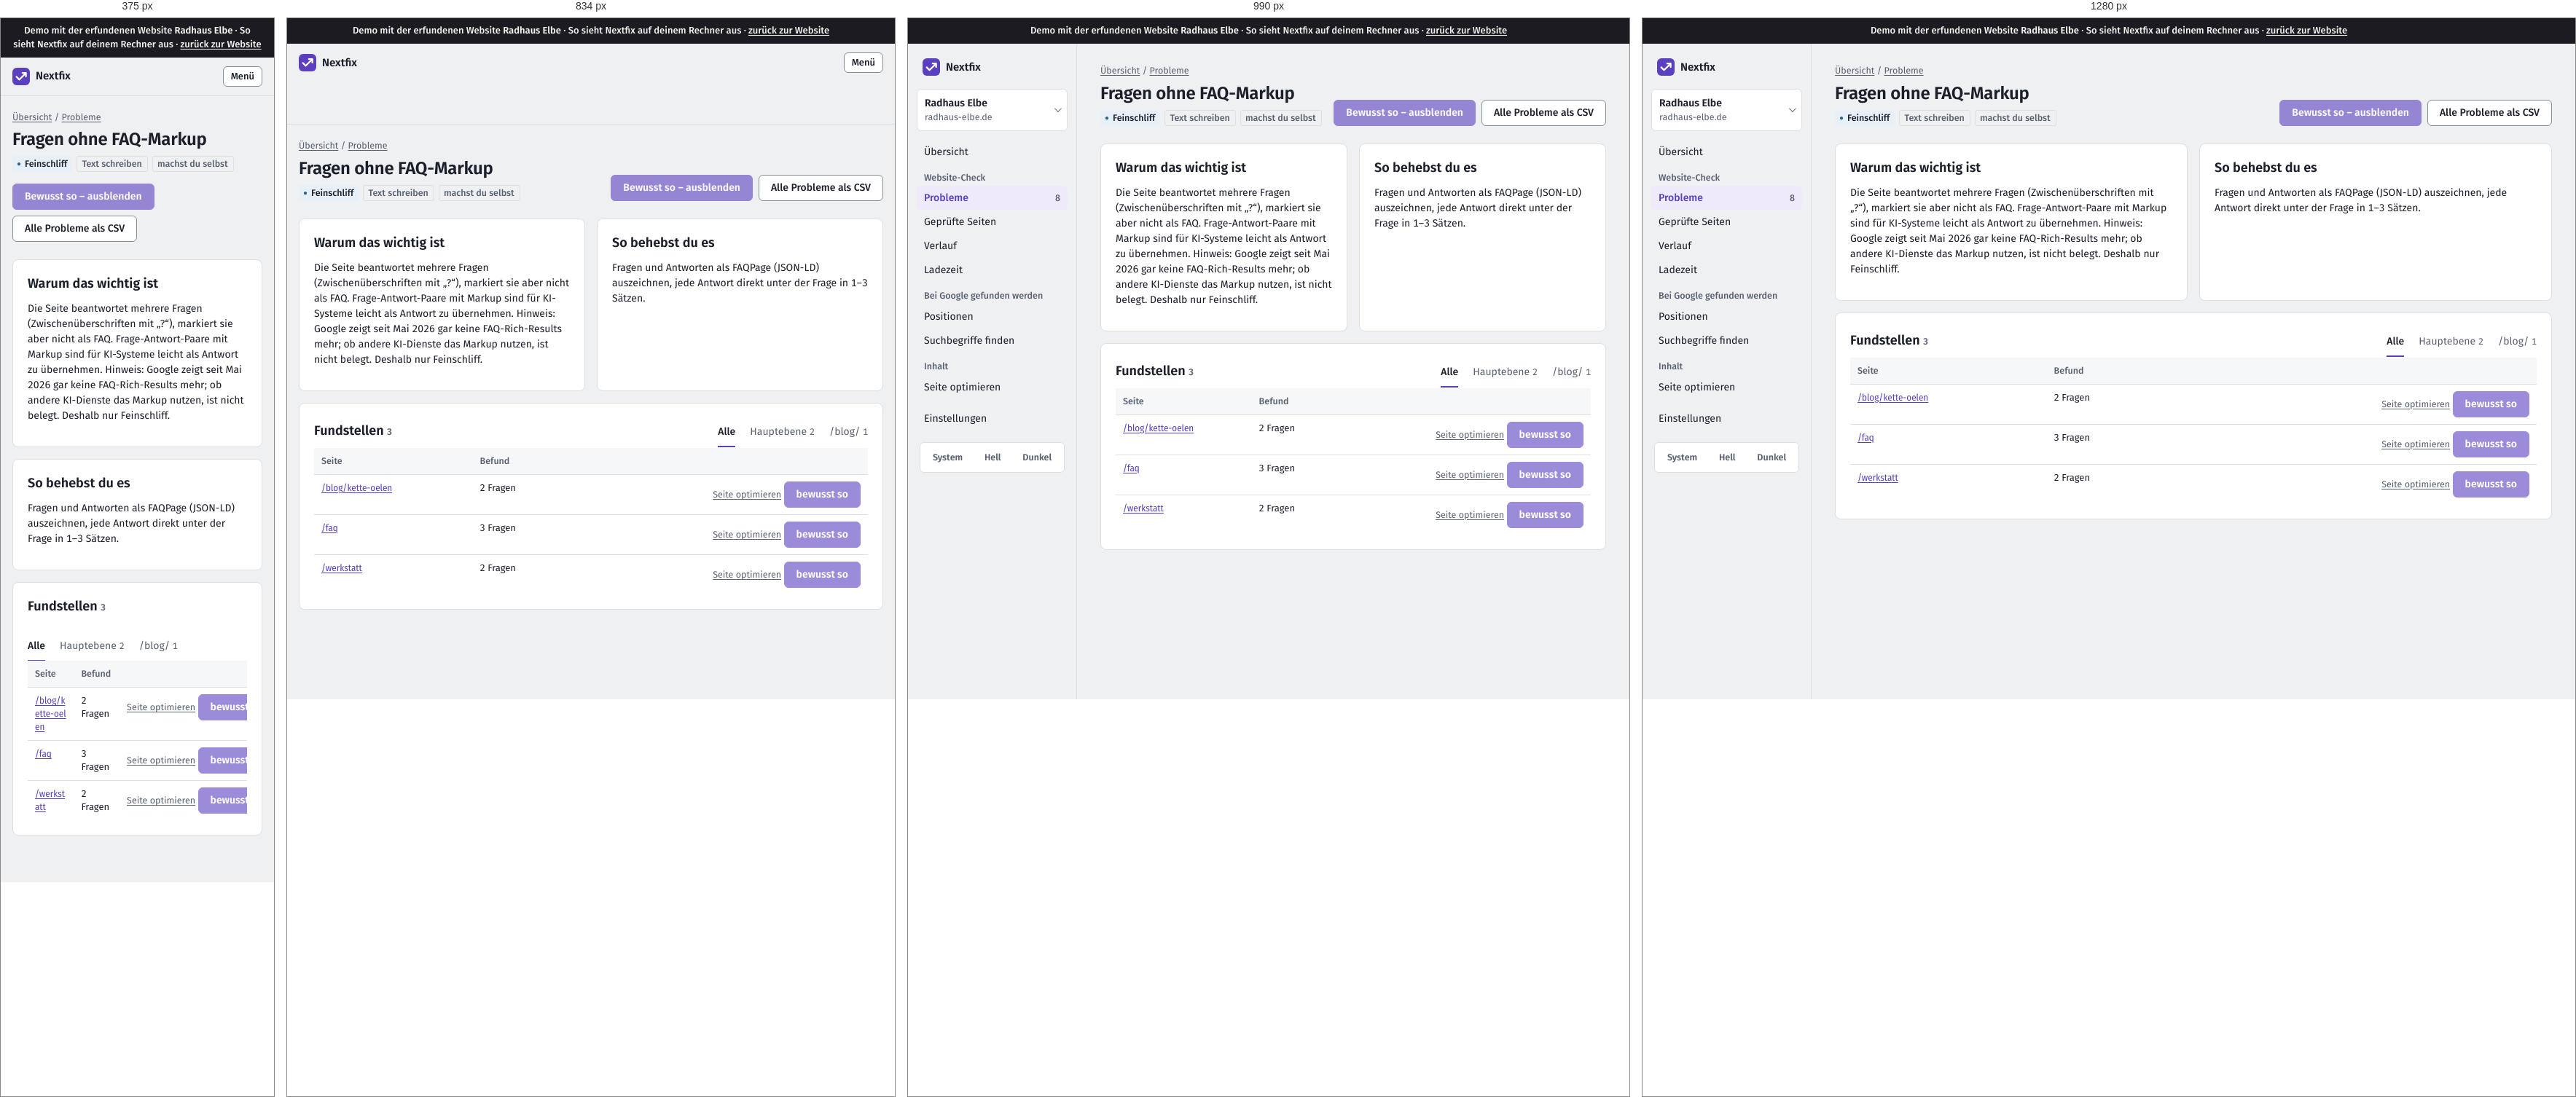
Rendered at 375 px, 834 px, 990 px and 1280 px, left to right.

<!-- file: crawls-1-issues-ki-fragen-ohne-faq-seite.html -->
<!doctype html>
<html lang="de">
<head>
  <meta charset="utf-8">
  <meta name="viewport" content="width=device-width, initial-scale=1">
  <title>Demo · Fragen ohne FAQ-Markup · Radhaus Elbe</title>
  <script>
    /* Theme vor dem ersten Zeichnen setzen (kein Aufblitzen) */
    try { var t = localStorage.getItem("thema"); if (t === "light" || t === "dark") document.documentElement.dataset.theme = t; } catch (e) {}
  </script>
  <link rel="stylesheet" href="static/app.css">
  <link rel="icon" href="static/logo.svg" type="image/svg+xml">
<link rel="stylesheet" href="static/demo.css"><meta name="robots" content="noindex"><link rel="stylesheet" href="demo-mobil.css">
</head>
<body><div class="demo-band" role="note">Demo mit der erfundenen Website <strong>Radhaus Elbe</strong> · So sieht Nextfix auf deinem Rechner aus · <a href="../">zurück zur Website</a></div><div id="demo-toast" role="status" aria-live="polite"></div>




<div class="app">
  <aside class="leiste" id="leiste">
    <div class="leiste-oben">
      <a class="marke-tool" href="projekte.html">
        <svg width="24" height="24" viewBox="0 0 32 32" aria-hidden="true"><rect width="32" height="32" rx="8" fill="var(--akzent)"/>
          <path d="M7.5 16.5l5.2 5.2L24.5 9.9M18.4 9.6h6.4v6.4" fill="none" stroke="var(--auf-akzent)" stroke-width="3" stroke-linecap="round" stroke-linejoin="round"/></svg>
        Nextfix
      </a>
      <button class="zweit klein-knopf menue-knopf" type="button" aria-expanded="false" aria-controls="leiste"
              onclick="var l=document.getElementById('leiste');var o=l.classList.toggle('offen');this.setAttribute('aria-expanded',o)">Menü</button>
    </div>
    <div class="menue-inhalt">
      <details class="projektwahl">
        <summary>
          <span style="min-width:0">
            <span class="name">Radhaus Elbe</span><span class="domain">radhaus-elbe.de</span>
            
          </span>
        </summary>
        <ul>
          
          <li><a href="index.html" aria-current="true">Radhaus Elbe<br><span class="klein">radhaus-elbe.de</span></a></li>
          
          <li class="neu"><a href="projekte.html">Alle Projekte und neues anlegen</a></li>
        </ul>
      </details>

      
      <nav aria-label="Module">
        <a href="index.html" >Übersicht</a>
        <div class="navgruppe">Website-Check</div>
        
        <a href="crawls-1-issues.html" aria-current="page">Probleme
          <span class="zahl">8</span></a>
        <a href="crawls-1-seiten.html" >Geprüfte Seiten</a>
        <a href="crawls-1-vergleich.html" >Verlauf</a>
        <a href="crawls-1-vitals.html" >Ladezeit</a>
        
        <div class="navgruppe">Bei Google gefunden werden</div>
        <a href="projekte-1-positionen.html" >Positionen</a>
        <a href="projekte-1-keywords.html" >Suchbegriffe finden</a>
        <div class="navgruppe">Inhalt</div>
        <a href="projekte-1-onpage.html" >Seite optimieren</a>
        <div class="navgruppe"></div>
        <a href="projekte-1-einstellungen.html" >Einstellungen</a>
      </nav>
      

      <div class="leiste-fuss">
        <div class="thema" role="group" aria-label="Darstellung">
          <button type="button" data-thema="system">System</button>
          <button type="button" data-thema="light">Hell</button>
          <button type="button" data-thema="dark">Dunkel</button>
        </div>
      </div>
    </div>
  </aside>
  <main class="inhalt">

<div class="brotkrumen"><a href="index.html">Übersicht</a> / <a href="crawls-1-issues.html">Probleme</a></div>
<div class="kopf">
  <div>
    <h1>Fragen ohne FAQ-Markup</h1>
    <div class="info" style="display:flex; gap:6px; flex-wrap:wrap; margin-top:8px">
      <span class="marke feinschliff">Feinschliff</span>
      
      
      <span class="marke leise">Text schreiben</span>
      <span class="marke leise">machst du selbst</span>
      
      
    </div>
  </div>
  <div style="display:flex; gap:8px; flex-wrap:wrap">
    
    <form onsubmit="return false">
      <input type="hidden" name="check_id" value="ki_fragen_ohne_faq"><input type="hidden" name="zurueck" value="/crawls/1/issues/ki_fragen_ohne_faq/seite">
      <button title="In der Demo gesperrt" aria-disabled="true" class="demo-gesperrt" class="zweit">Bewusst so – ausblenden</button></form>
    
    <span class="knopf zweit demo-aus" title="In der Demo nicht enthalten">Alle Probleme als CSV</span>
  </div>
</div>

<div class="raster" style="grid-template-columns: repeat(auto-fit, minmax(280px, 1fr))">
  <section class="karte">
    <h2>Warum das wichtig ist</h2>
    <p>Die Seite beantwortet mehrere Fragen (Zwischenüberschriften mit „?“), markiert sie aber nicht als FAQ. Frage-Antwort-Paare mit Markup sind für KI-Systeme leicht als Antwort zu übernehmen. Hinweis: Google zeigt seit Mai 2026 gar keine FAQ-Rich-Results mehr; ob andere KI-Dienste das Markup nutzen, ist nicht belegt. Deshalb nur Feinschliff.</p>
    
  </section>
  <section class="karte">
    <h2>So behebst du es</h2>
    <p>Fragen und Antworten als FAQPage (JSON-LD) auszeichnen, jede Antwort direkt unter der Frage in 1–3 Sätzen.</p>
    
    
  </section>
</div>

<section class="karte">
  <div style="display:flex; justify-content:space-between; align-items:baseline; gap:12px; flex-wrap:wrap">
    <h2>Fundstellen <span class="klein">3</span></h2>
    
    <nav class="tabs" style="margin:0; border:0" aria-label="Nach Bereich filtern">
      <a href="?" class="aktiv">Alle</a>
      <a href="?gruppe=/" class="">Hauptebene <span class="klein">2</span></a><a href="?gruppe=/blog/" class="">/blog/ <span class="klein">1</span></a>
    </nav>
    
  </div>
  <div class="tabelle"><table>
    <thead><tr><th>Seite</th><th>Befund</th><th></th></tr></thead>
    <tbody>
    
    <tr>
      <td class="url"><a href="seite-blog-kette-oelen.html">/blog/kette-oelen</a></td>
      <td>2 Fragen</td>
      <td class="zahl" style="white-space:nowrap"><a class="klein" href="projekte-1-onpage.html">Seite optimieren</a>
        
        <form onsubmit="return false" style="display:inline">
          <input type="hidden" name="check_id" value="ki_fragen_ohne_faq"><input type="hidden" name="url" value="https://radhaus-elbe.de/blog/kette-oelen">
          <input type="hidden" name="zurueck" value="/crawls/1/issues/ki_fragen_ohne_faq/seite">
          <button title="In der Demo gesperrt" aria-disabled="true" class="demo-gesperrt" class="leise klein-knopf">bewusst so</button>
        </form></td>
    </tr>
    
    <tr>
      <td class="url"><a href="seite-faq.html">/faq</a></td>
      <td>3 Fragen</td>
      <td class="zahl" style="white-space:nowrap"><a class="klein" href="projekte-1-onpage.html">Seite optimieren</a>
        
        <form onsubmit="return false" style="display:inline">
          <input type="hidden" name="check_id" value="ki_fragen_ohne_faq"><input type="hidden" name="url" value="https://radhaus-elbe.de/faq">
          <input type="hidden" name="zurueck" value="/crawls/1/issues/ki_fragen_ohne_faq/seite">
          <button title="In der Demo gesperrt" aria-disabled="true" class="demo-gesperrt" class="leise klein-knopf">bewusst so</button>
        </form></td>
    </tr>
    
    <tr>
      <td class="url"><a href="seite-werkstatt.html">/werkstatt</a></td>
      <td>2 Fragen</td>
      <td class="zahl" style="white-space:nowrap"><a class="klein" href="projekte-1-onpage.html">Seite optimieren</a>
        
        <form onsubmit="return false" style="display:inline">
          <input type="hidden" name="check_id" value="ki_fragen_ohne_faq"><input type="hidden" name="url" value="https://radhaus-elbe.de/werkstatt">
          <input type="hidden" name="zurueck" value="/crawls/1/issues/ki_fragen_ohne_faq/seite">
          <button title="In der Demo gesperrt" aria-disabled="true" class="demo-gesperrt" class="leise klein-knopf">bewusst so</button>
        </form></td>
    </tr>
    
    </tbody>
  </table></div>
</section>
</main>
</div>
<script>
  (function () {
    var knoepfe = document.querySelectorAll("[data-thema]");
    function zeigen() {
      var t = document.documentElement.dataset.theme || "system";
      knoepfe.forEach(function (k) { k.setAttribute("aria-pressed", k.dataset.thema === t); });
    }
    knoepfe.forEach(function (k) {
      k.addEventListener("click", function () {
        var t = k.dataset.thema;
        if (t === "system") delete document.documentElement.dataset.theme; else document.documentElement.dataset.theme = t;
        try { t === "system" ? localStorage.removeItem("thema") : localStorage.setItem("thema", t); } catch (e) {}
        zeigen();
      });
    });
    zeigen();
    /* Projektwahl schließen beim Klick daneben */
    document.addEventListener("click", function (e) {
      var d = document.querySelector(".projektwahl[open]");
      if (d && !d.contains(e.target)) d.removeAttribute("open");
    });
  })();
</script>
</body>
</html>

/* @media block from static/app.css */
@media (max-width: 900px) {
  .app { grid-template-columns: 1fr; }
  .leiste { position: static; height: auto; border-right: 0; border-bottom: 1px solid var(--linie); padding: 12px 16px; }
  .leiste .menue-inhalt { display: none; }
  .leiste.offen .menue-inhalt { display: flex; flex-direction: column; gap: 4px; }
  .leiste-oben { display: flex; align-items: center; justify-content: space-between; gap: 12px; }
  .marke-tool { padding: 0; }
  .menue-knopf { display: inline-flex; }
  .inhalt { padding: 20px 16px 48px; }
}

/* @media block from static/app.css */
@media (max-width: 1080px) { .spalten { grid-template-columns: 1fr; } }

/* @media block from static/app.css */
@media (max-width: 700px) { .messung { grid-template-columns: 1fr; gap: 12px; } }

/* @media block from static/app.css */
@media (max-width: 640px) { .aufgabe { grid-template-columns: 22px minmax(0, 1fr); } .aufgabe .aktion { grid-column: 2; grid-row: auto; text-align: left; } }

/* @media block from static/demo.css */
@media (max-width: 900px) { .app { grid-template-columns: minmax(0, 1fr); } }

/* @media block from static/demo.css */
@media (max-width: 640px) { form label { max-width: 100%; min-width: 0; } form textarea { width: 100%; } }

/* @media block from demo-mobil.css */
@media (max-width: 48em) {
  table { display: block; max-width: 100%; overflow-x: auto; -webkit-overflow-scrolling: touch; }
  pre, code, .url, td { overflow-wrap: anywhere; }
  img, svg, canvas { max-width: 100%; height: auto; }
}

/* @media block from demo-mobil.css */
@media (max-width: 48em) {
  /* Knopfleisten der Recherche dürfen umbrechen */
  form, .knopfleiste, .aktionen, div:has(> .demo-gesperrt) { flex-wrap: wrap; }
  .demo-gesperrt, .knopf { max-width: 100%; white-space: normal; }
}

/* @media block from demo-mobil.css */
@media (max-width: 48em) { .zeile { flex-wrap: wrap; } .demo-hinweis { max-width: 100%; white-space: normal; } }

/* @media block from demo-mobil.css */
@media (max-width: 48em) { body * { min-width: 0; } }